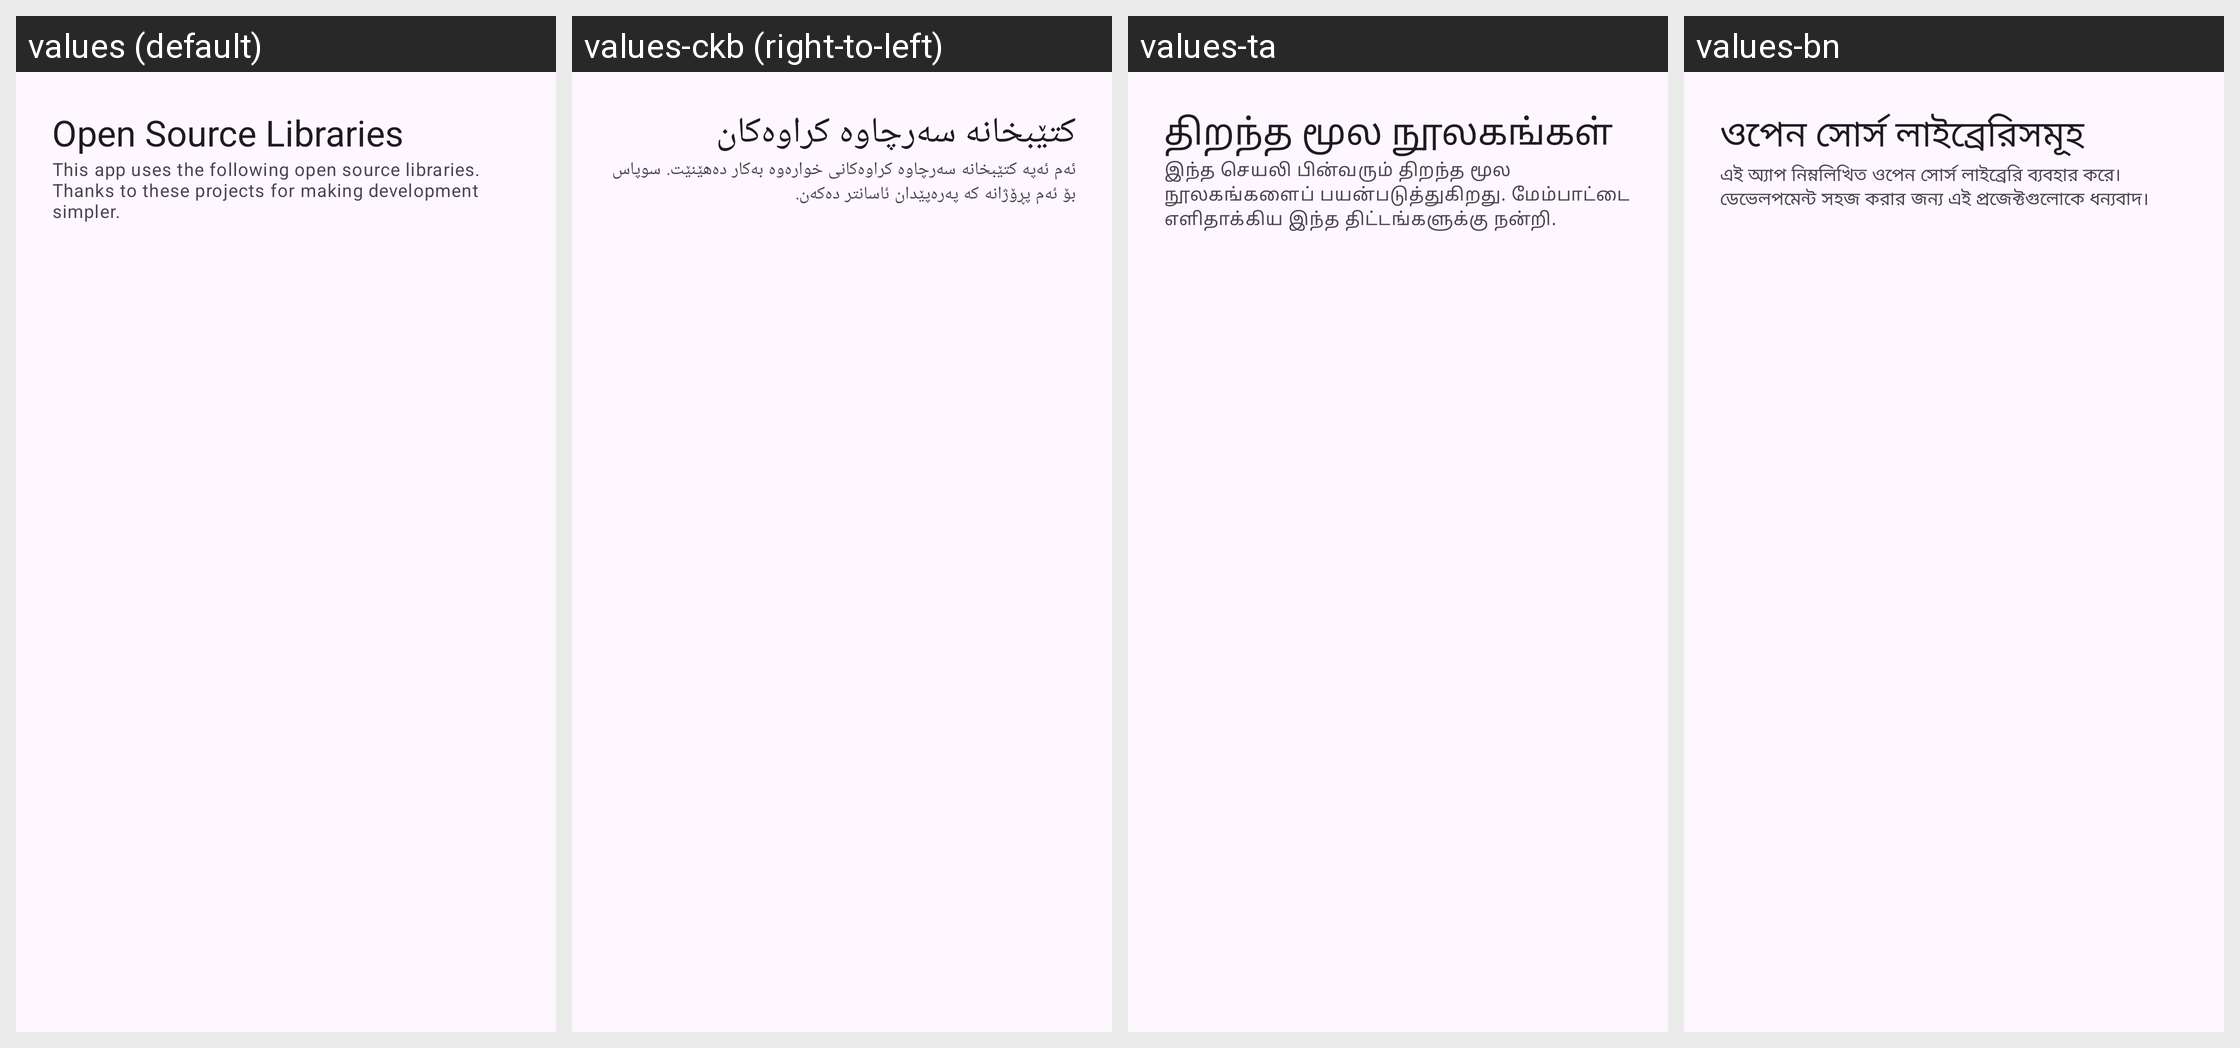

Locale-by-locale string values for the Android screen shown in this grid:
Android screen res/layout/tc4_activity_open_source_libs.xml rendered under 4 locales, left to right: values (default), values-ckb (right-to-left), values-ta, values-bn. Device: Nexus 5 (rendered at 1080×1920; each locale shown at half size, 540×960, under a caption strip naming it); theme Theme.TinyContainer.
Other locales in the repository, not shown: values-ar, values-cs, values-de, values-fa, values-fr, values-gl, values-hi, values-id, values-it, values-ja, values-ko, values-lv, values-ms, values-nb-rNO, values-nl, values-pl, values-pt, values-pt-rBR, values-ru, values-sr, values-sv, values-sw, values-th, values-tr, values-uk, values-vi, values-zh-rCN, values-zh-rTW.
Strings drawn on this screen, with the default value and each locale's value (text and hints the layout hard-codes, and strings that could not be matched under every locale, appear in the picture but are not listed):

tc4_oss_title
  values: Open Source Libraries
  values-ckb: کتێبخانە سەرچاوە کراوەکان
  values-ta: திறந்த மூல நூலகங்கள்
  values-bn: ওপেন সোর্স লাইব্রেরিসমূহ

tc4_oss_description
  values: This app uses the following open source libraries. Thanks to these projects for making development simpler.
  values-ckb: ئەم ئەپە کتێبخانە سەرچاوە کراوەکانی خوارەوە بەکار دەهێنێت. سوپاس بۆ ئەم پڕۆژانە کە پەرەپێدان ئاسانتر دەکەن.
  values-ta: இந்த செயலி பின்வரும் திறந்த மூல நூலகங்களைப் பயன்படுத்துகிறது. மேம்பாட்டை எளிதாக்கிய இந்த திட்டங்களுக்கு நன்றி.
  values-bn: এই অ্যাপ নিম্নলিখিত ওপেন সোর্স লাইব্রেরি ব্যবহার করে। ডেভেলপমেন্ট সহজ করার জন্য এই প্রজেক্টগুলোকে ধন্যবাদ।
